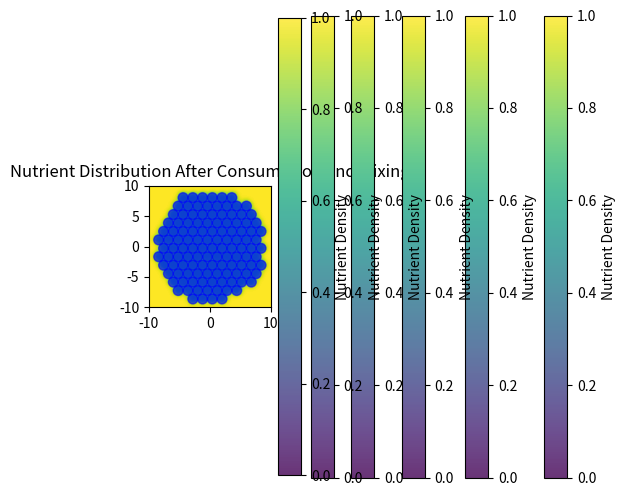

The script that saved this image:
import numpy as np
import matplotlib.pyplot as plt
from scipy.ndimage import gaussian_filter

class NutrientField:
    def __init__(self, grid_resolution=100, size=20):
        """
        Represents the nutrient field in the environment.
        :param grid_resolution: Resolution of the nutrient field grid
        :param size: Physical size of the grid
        """
        self.grid_resolution = grid_resolution
        self.size = size
        self.nutrient_grid = np.ones((grid_resolution, grid_resolution))
        self.grid_x, self.grid_y = np.meshgrid(
            np.linspace(-10, 10, grid_resolution),
            np.linspace(-10, 10, grid_resolution)
        )
    
    def consume_nutrients(self, cells):
        """Reduces nutrient concentration where cells exist and in the surrounding environment."""
        for cell in cells:
            distances = np.sqrt((self.grid_x - cell.x) ** 2 + (self.grid_y - cell.y) ** 2)
            mask = distances <= cell.radius
            self.nutrient_grid[mask] *= 0.98  # Consume 10% of nutrients inside the entire cell area
    
    def mix_nutrients(self, diffusion_strength=0.2):
        """Redistributes nutrients via diffusion-like process."""
        self.nutrient_grid = gaussian_filter(self.nutrient_grid, sigma=diffusion_strength)
    
    def draw_nutrient_distribution(self):
        """Plots the nutrient density distribution across the entire environment using the viridis colormap."""
        plt.imshow(self.nutrient_grid, extent=[-10, 10, -10, 10], 
                   origin='lower', cmap='viridis', alpha=0.8, vmin=0, vmax=1)
        plt.colorbar(label='Nutrient Density')
        plt.title("Nutrient Distribution After Consumption and Mixing")
        plt.show()

class Cell:
    def __init__(self, x, y, radius=1.0):
        """
        Represents a single cell in the 2D spheroid.
        :param x: X-coordinate of the cell
        :param y: Y-coordinate of the cell
        :param radius: Size of the cell (default=1.0)
        """
        self.x = x
        self.y = y
        self.radius = radius
    
    def draw(self, ax):
        """Draws the cell as a circle on the given axis."""
        circle = plt.Circle((self.x, self.y), self.radius, color='blue', alpha=0.6, edgecolor='black')
        ax.add_patch(circle)

class Spheroid:
    def __init__(self, num_cells=50, center=(0, 0), spheroid_radius=10, cell_radius=1.0, grid_resolution=100):
        """
        Creates a 2D spheroid made of individual cells that cover most of the spheroid's area.
        Cells are placed in a compact manner without using optimization-based packing.
        :param num_cells: Number of cells in the spheroid
        :param center: Center of the spheroid (x, y)
        :param spheroid_radius: Radius of the entire spheroid structure
        :param cell_radius: Radius of each cell
        :param grid_resolution: Resolution of the nutrient field grid
        """
        self.num_cells = num_cells
        self.center_x, self.center_y = center
        self.spheroid_radius = spheroid_radius
        self.cell_radius = cell_radius
        self.cells = []
        self.nutrient_field = NutrientField(grid_resolution=grid_resolution, size=20)
        self.generate_cells()
    
    def generate_cells(self):
        """Generates cells in a compact hexagonal pattern inside the spheroid."""
        row_spacing = self.cell_radius * np.sqrt(3)  # Distance between rows
        col_spacing = 2 * self.cell_radius  # Distance between columns
        
        x_min, x_max = self.center_x - self.spheroid_radius, self.center_x + self.spheroid_radius
        y_min, y_max = self.center_y - self.spheroid_radius, self.center_y + self.spheroid_radius
        
        y = y_min
        row = 0
        while y <= y_max:
            x_offset = (row % 2) * self.cell_radius  # Offset every other row for hexagonal packing
            x = x_min + x_offset
            while x <= x_max:
                if np.hypot(x - self.center_x, y - self.center_y) + self.cell_radius <= self.spheroid_radius:
                    self.cells.append(Cell(x, y, self.cell_radius))
                x += col_spacing
            y += row_spacing
            row += 1
    
    def simulate_nutrient_consumption_and_mixing(self, iterations=10, diffusion_strength=0.2):
        """Simulates nutrient consumption and mixing over multiple iterations."""
        for _ in range(iterations):
            self.nutrient_field.consume_nutrients(self.cells)
            self.nutrient_field.mix_nutrients(diffusion_strength)
    
    def draw(self):
        """Draws the entire spheroid."""
        fig, ax = plt.subplots(figsize=(6, 6))
        ax.set_xlim(-10, 10)
        ax.set_ylim(-10, 10)
        ax.set_aspect('equal')
        ax.set_title("2D Spheroid Model")
        
        for cell in self.cells:
            cell.draw(ax)
        
        plt.show()

# Example Usage:
spheroid = Spheroid(num_cells=100, spheroid_radius=10, cell_radius=0.8, grid_resolution=100)
spheroid.draw()
spheroid.simulate_nutrient_consumption_and_mixing(iterations=5, diffusion_strength=0.5)
spheroid.nutrient_field.draw_nutrient_distribution()

spheroid.simulate_nutrient_consumption_and_mixing(iterations=5, diffusion_strength=0.5)
spheroid.nutrient_field.draw_nutrient_distribution()

spheroid.simulate_nutrient_consumption_and_mixing(iterations=5, diffusion_strength=0.5)
spheroid.nutrient_field.draw_nutrient_distribution()

spheroid.simulate_nutrient_consumption_and_mixing(iterations=5, diffusion_strength=0.5)
spheroid.nutrient_field.draw_nutrient_distribution()

spheroid.simulate_nutrient_consumption_and_mixing(iterations=5, diffusion_strength=0.5)
spheroid.nutrient_field.draw_nutrient_distribution()

spheroid.simulate_nutrient_consumption_and_mixing(iterations=5, diffusion_strength=0.5)
spheroid.nutrient_field.draw_nutrient_distribution()